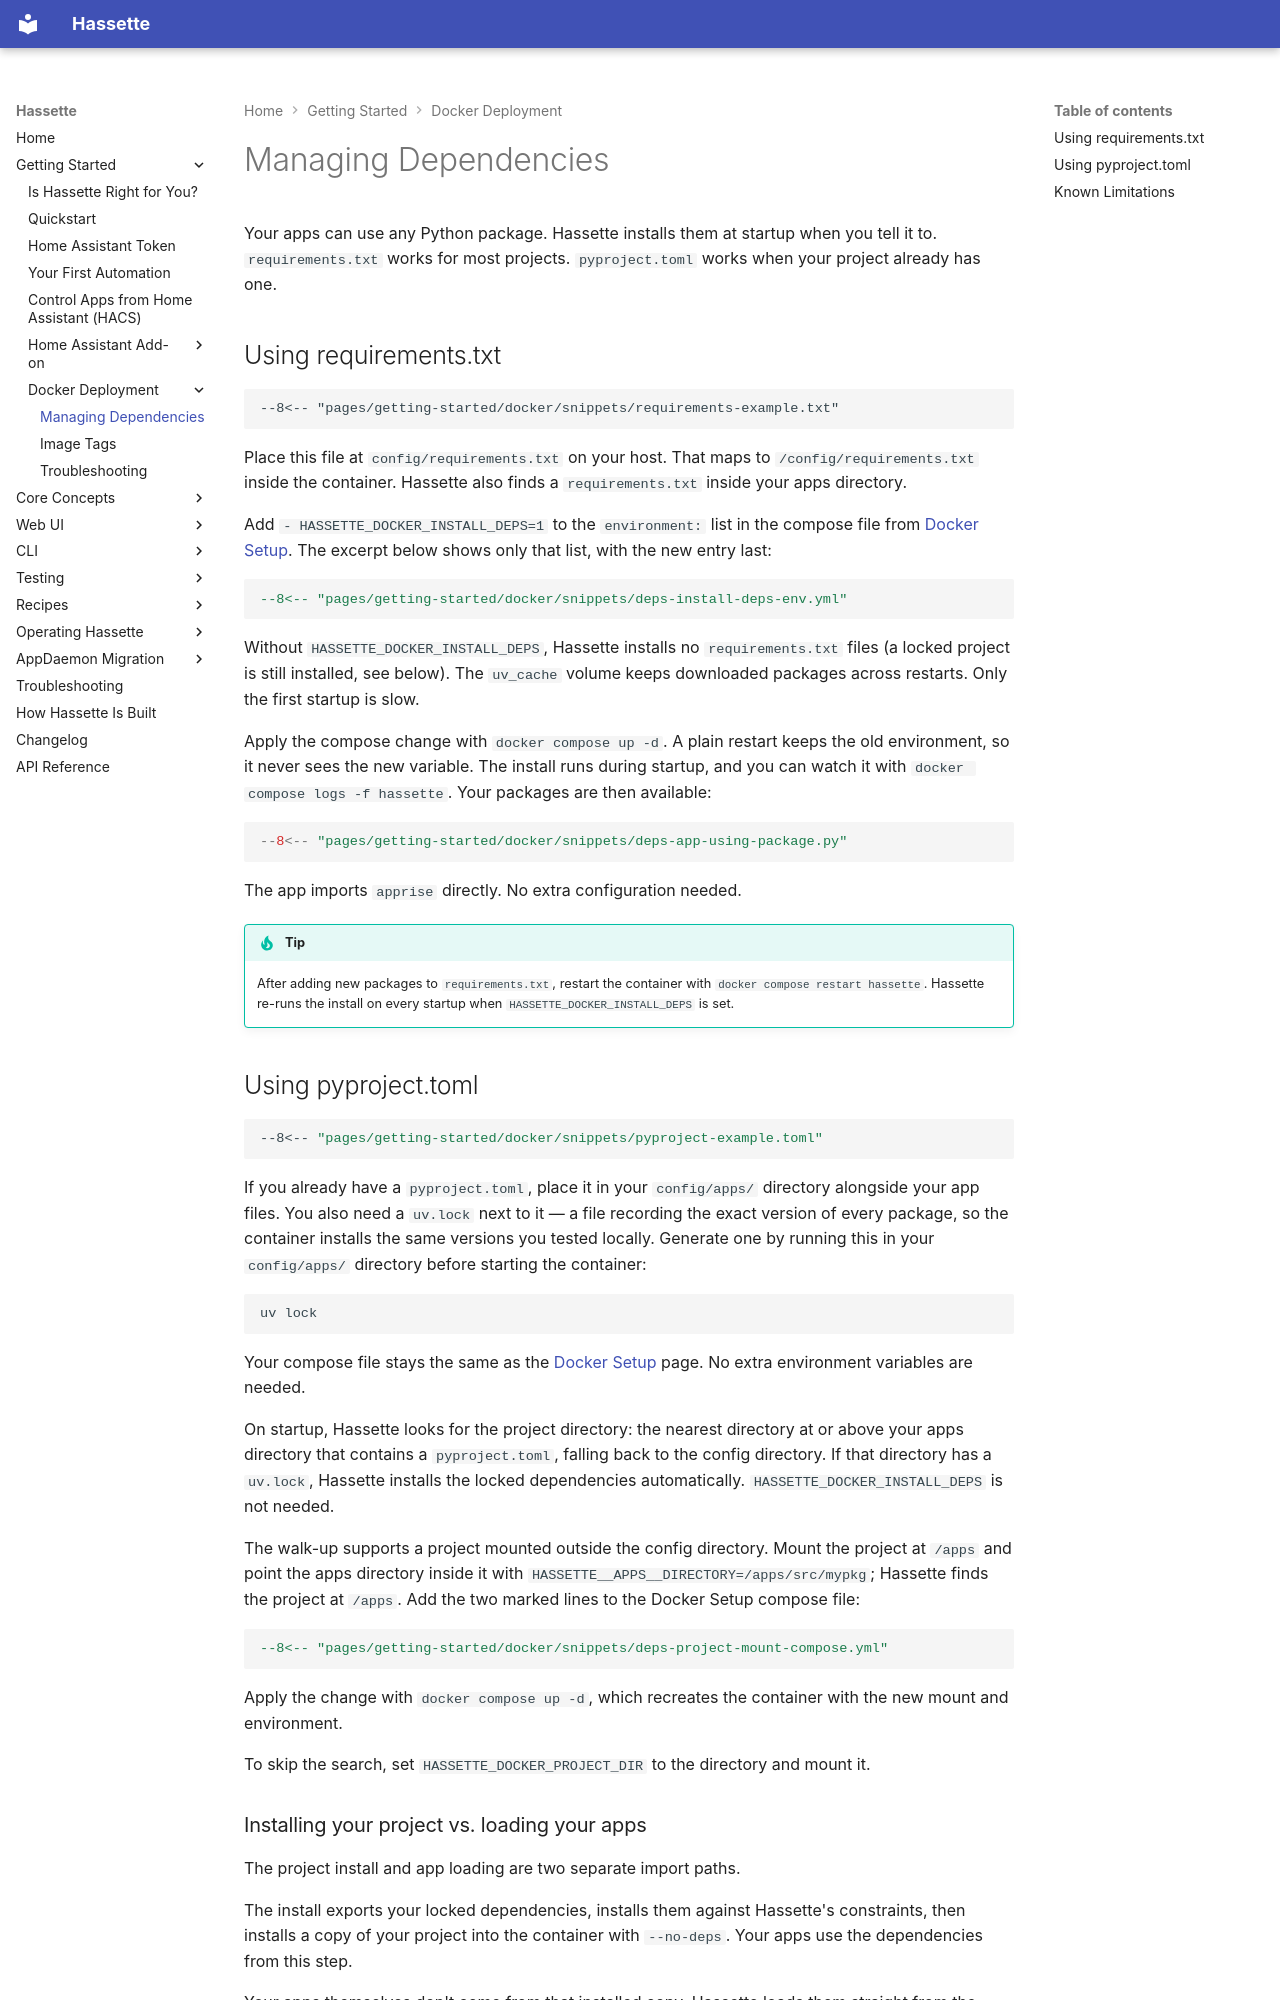

repository: NodeJSmith/hassette · page: pages/getting-started/docker/dependencies/index.html · generator: mkdocs

# Managing Dependencies

Your apps can use any Python package. Hassette installs them at startup
when you tell it to. `requirements.txt` works for most projects.
`pyproject.toml` works when your project already has one.

## Using requirements.txt

```txt
--8<-- "pages/getting-started/docker/snippets/requirements-example.txt"
```

Place this file at `config/requirements.txt` on your host. That maps to
`/config/requirements.txt` inside the container. Hassette also finds a
`requirements.txt` inside your apps directory.

Add `- HASSETTE_DOCKER_INSTALL_DEPS=1` to the `environment:` list in the
compose file from [Docker Setup](index.md). The excerpt below shows only
that list, with the new entry last:

```yaml
--8<-- "pages/getting-started/docker/snippets/deps-install-deps-env.yml"
```

Without `HASSETTE_DOCKER_INSTALL_DEPS`, Hassette installs no `requirements.txt` files (a locked project is still installed, see below).
The `uv_cache` volume keeps downloaded packages across restarts.
Only the first startup is slow.

Apply the compose change with `docker compose up -d`. A plain restart keeps the old
environment, so it never sees the new variable. The install runs during startup,
and you can watch it with `docker compose logs -f hassette`. Your packages are then available:

```python
--8<-- "pages/getting-started/docker/snippets/deps-app-using-package.py"
```

The app imports `apprise` directly. No extra configuration needed.

!!! tip
    After adding new packages to `requirements.txt`, restart the container
    with `docker compose restart hassette`. Hassette re-runs the install on
    every startup when `HASSETTE_DOCKER_INSTALL_DEPS` is set.

## Using pyproject.toml

```toml
--8<-- "pages/getting-started/docker/snippets/pyproject-example.toml"
```

If you already have a `pyproject.toml`, place it in your `config/apps/`
directory alongside your app files. You also need a `uv.lock` next to it —
a file recording the exact version of every package, so the container
installs the same versions you tested locally. Generate one by running
this in your `config/apps/` directory before starting the container:

```bash
uv lock
```

Your compose file stays the same as the [Docker Setup](index.md) page. No extra
environment variables are needed.

On startup, Hassette looks for the project directory: the nearest
directory at or above your apps directory that contains a
`pyproject.toml`, falling back to the config directory. If that
directory has a `uv.lock`, Hassette installs the locked dependencies
automatically. `HASSETTE_DOCKER_INSTALL_DEPS` is not needed.

The walk-up supports a project mounted outside the config directory. Mount
the project at `/apps` and point the apps directory inside it with
`HASSETTE__APPS__DIRECTORY=/apps/src/mypkg`; Hassette finds the project at
`/apps`. Add the two marked lines to the Docker Setup compose file:

```yaml
--8<-- "pages/getting-started/docker/snippets/deps-project-mount-compose.yml"
```

Apply the change with `docker compose up -d`, which recreates the container
with the new mount and environment.

To skip the search, set `HASSETTE_DOCKER_PROJECT_DIR` to the directory and
mount it.
